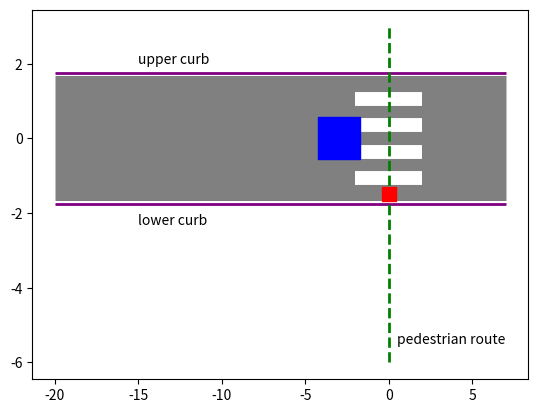

This figure's Python source: (Note: this script raises an exception after producing the figure.)
import matplotlib.pyplot as plt

framex=[-3,'1']
framep=[-1.5,'1']

y=[0,0]

a=[0,0]
b=[]

plt.hlines(-1.75, -20, 7,color="purple",label='lower curb',linewidth=2.0)#横线
plt.hlines(1.75, -20, 7,color="purple",label='upper curb',linewidth=2.0)#横线
plt.hlines(0, -20, 7,color="gray",linewidth=90.0)#横线

plt.hlines(1.05, -2, 2,color="white", linewidth=10)#竖线
plt.hlines(0.35, -2, 2,color="white", linewidth=10)#竖线
plt.hlines(-0.35, -2, 2,color="white", linewidth=10)#竖线
plt.hlines(-1.05, -2, 2,color="white", linewidth=10)#竖线
plt.vlines(0, -6, 3,color="green",linestyles='dashed', label='pedestrian route',linewidth=2.0)#竖线

plt.plot(framex[0],0,color='blue',ms=30,marker='s',label='ego vhehicle') #vehicle
plt.plot(0, framep[0],color='red',ms=10,marker='s',label='pedestrian') #pedestrian
#plt.legend(loc='lower left')
plt.annotate('upper curb', (-15, 2))
plt.annotate('lower curb', (-15, -2.3))
plt.annotate('pedestrian route', (0.5, -5.5))

i=1
address="./images_300_nomerge/test"+str(i)+'.jpg'

plt.savefig(address)

plt.show()
plt.cla()

print(1)